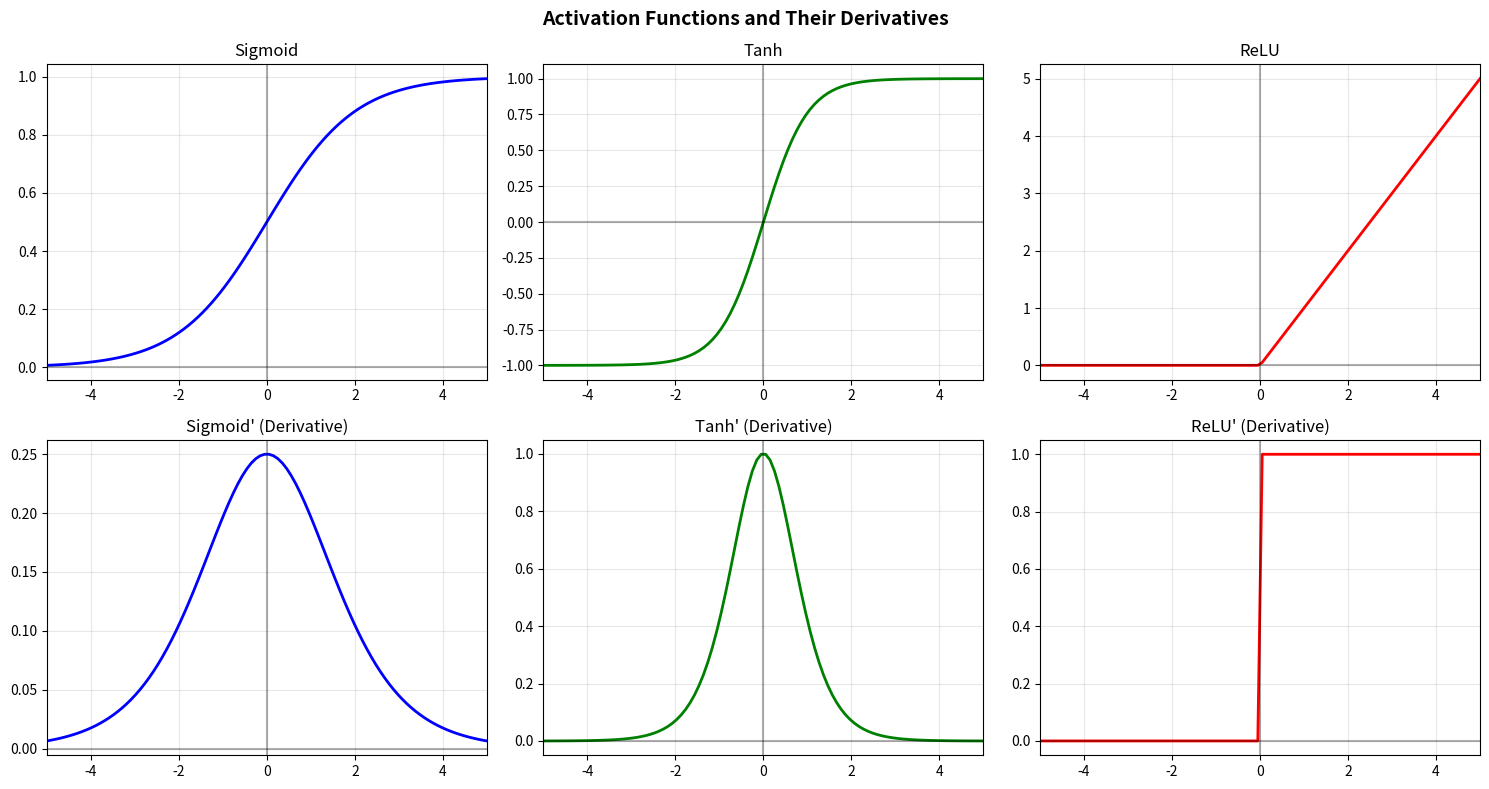

Source code (Python): (Note: this script raises an exception after producing the figure.)
"""
Educational Script: Step-by-Step Backpropagation Algorithm
Demonstrates the mathematical steps involved in backpropagation
"""

import numpy as np
import matplotlib.pyplot as plt


def demonstrate_backpropagation():
    """
    Step-by-step demonstration of backpropagation algorithm
    """
    print("="*80)
    print("BACKPROPAGATION ALGORITHM: STEP-BY-STEP DEMONSTRATION")
    print("="*80)
    
    # Simple network for XOR problem: 2 -> 3 -> 1
    print("\nNetwork Architecture: 2 Input -> 3 Hidden -> 1 Output")
    print("-" * 80)
    
    # Sample input and target
    x = np.array([[1, 0]])  # Input: [1, 0]
    y = np.array([[1]])     # Target: 1 (XOR of 1 and 0 is 1)
    
    print(f"\nInput (x): {x.flatten()}")
    print(f"Target (y): {y.flatten()}")
    
    # Initialize small network manually
    np.random.seed(42)
    W1 = np.array([[0.5, -0.3, 0.2], [0.1, 0.4, -0.2]])  # (2, 3)
    b1 = np.array([[0.1, -0.1, 0.05]])                    # (1, 3)
    W2 = np.array([[0.3], [-0.5], [0.2]])                 # (3, 1)
    b2 = np.array([[0.1]])                                 # (1, 1)
    
    print("\n" + "="*80)
    print("STEP 1: FORWARD PROPAGATION")
    print("="*80)
    
    # Forward pass
    print("\n1.1 Hidden Layer:")
    z1 = np.dot(x, W1) + b1
    print(f"  z1 = x @ W1 + b1 = {z1.flatten()}")
    
    a1 = 1 / (1 + np.exp(-z1))  # Sigmoid
    print(f"  a1 = sigmoid(z1) = {a1.flatten()}")
    
    print("\n1.2 Output Layer:")
    z2 = np.dot(a1, W2) + b2
    print(f"  z2 = a1 @ W2 + b2 = {z2.flatten()}")
    
    a2 = 1 / (1 + np.exp(-z2))  # Sigmoid (output layer)
    print(f"  a2 = sigmoid(z2) = {a2.flatten()}")
    
    # Compute loss
    loss = -np.mean(y * np.log(a2) + (1 - y) * np.log(1 - a2))
    print(f"\n1.3 Loss:")
    print(f"  Loss = -[y * log(a2) + (1-y) * log(1-a2)] = {loss:.6f}")
    
    print("\n" + "="*80)
    print("STEP 2: BACKWARD PROPAGATION")
    print("="*80)
    
    # Backward pass
    print("\n2.1 Output Layer Gradient:")
    delta2 = (a2 - y) * a2 * (1 - a2)  # Derivative of sigmoid
    print(f"  δ2 = (a2 - y) * a2 * (1 - a2) = {delta2.flatten()}")
    
    print("\n2.2 Weight and Bias Gradients (Output Layer):")
    dW2 = np.dot(a1.T, delta2) / len(x)
    db2 = np.sum(delta2, axis=0, keepdims=True) / len(x)
    print(f"  dW2 = a1.T @ δ2 / m = \n{dW2.flatten()}")
    print(f"  db2 = sum(δ2) / m = {db2.flatten()}")
    
    print("\n2.3 Hidden Layer Gradient:")
    delta1 = np.dot(delta2, W2.T) * a1 * (1 - a1)  # Chain rule + sigmoid derivative
    print(f"  δ1 = (δ2 @ W2.T) * a1 * (1 - a1) = {delta1.flatten()}")
    
    print("\n2.4 Weight and Bias Gradients (Hidden Layer):")
    dW1 = np.dot(x.T, delta1) / len(x)
    db1 = np.sum(delta1, axis=0, keepdims=True) / len(x)
    print(f"  dW1 = x.T @ δ1 / m = \n{dW1.flatten()}")
    print(f"  db1 = sum(δ1) / m = {db1.flatten()}")
    
    print("\n" + "="*80)
    print("STEP 3: WEIGHT UPDATES")
    print("="*80)
    
    learning_rate = 0.5
    print(f"\nUsing learning rate: {learning_rate}")
    
    print("\n3.1 Update Output Layer:")
    W2_new = W2 - learning_rate * dW2
    b2_new = b2 - learning_rate * db2
    print(f"  W2_new = W2 - α * dW2")
    print(f"  W2_old = {W2.flatten()}")
    print(f"  W2_new = {W2_new.flatten()}")
    
    print("\n3.2 Update Hidden Layer:")
    W1_new = W1 - learning_rate * dW1
    b1_new = b1 - learning_rate * db1
    print(f"  W1_new = W1 - α * dW1")
    print(f"  W1_old[0] = {W1[0]}")
    print(f"  W1_new[0] = {W1_new[0]}")
    
    print("\n" + "="*80)
    print("STEP 4: VERIFICATION WITH NEW WEIGHTS")
    print("="*80)
    
    # Forward pass with new weights
    z1_new = np.dot(x, W1_new) + b1_new
    a1_new = 1 / (1 + np.exp(-z1_new))
    z2_new = np.dot(a1_new, W2_new) + b2_new
    a2_new = 1 / (1 + np.exp(-z2_new))
    loss_new = -np.mean(y * np.log(a2_new) + (1 - y) * np.log(1 - a2_new))
    
    print(f"\nAfter one weight update:")
    print(f"  Old Loss: {loss:.6f}")
    print(f"  New Loss: {loss_new:.6f}")
    print(f"  Loss Reduction: {(loss - loss_new):.6f}")
    print(f"  Old Output: {a2.flatten()[0]:.6f}")
    print(f"  New Output: {a2_new.flatten()[0]:.6f}")
    print(f"  Target: {y.flatten()[0]:.6f}")
    
    print("\n" + "="*80)
    print("KEY MATHEMATICAL CONCEPTS")
    print("="*80)
    print("""
1. CHAIN RULE IN BACKPROPAGATION
   For output layer: ∂L/∂W2 = ∂L/∂a2 * ∂a2/∂z2 * ∂z2/∂W2
   This is applied recursively through all layers

2. SIGMOID ACTIVATION AND DERIVATIVE
   σ(x) = 1 / (1 + e^(-x))
   σ'(x) = σ(x) * (1 - σ(x))

3. CROSS-ENTROPY LOSS
   L = -[y * log(a) + (1-y) * log(1-a)]
   This is differentiable and suitable for binary classification

4. GRADIENT DESCENT UPDATE
   W_new = W_old - α * ∇L/∂W
   Where α is the learning rate

5. BATCH GRADIENT COMPUTATION
   ∇L/∂W = (1/m) * Σ(∂L_i/∂W)  for all m samples
    """)
    
    print("\n" + "="*80)
    print("COMPARISON OF ACTIVATION FUNCTIONS")
    print("="*80)
    
    x_range = np.linspace(-5, 5, 100)
    
    # Sigmoid
    sigmoid = 1 / (1 + np.exp(-x_range))
    sigmoid_deriv = sigmoid * (1 - sigmoid)
    
    # Tanh
    tanh = np.tanh(x_range)
    tanh_deriv = 1 - tanh**2
    
    # ReLU
    relu = np.maximum(0, x_range)
    relu_deriv = (x_range > 0).astype(float)
    
    fig, axes = plt.subplots(2, 3, figsize=(15, 8))
    fig.suptitle('Activation Functions and Their Derivatives', fontsize=14, fontweight='bold')
    
    # Sigmoid
    axes[0, 0].plot(x_range, sigmoid, 'b-', linewidth=2)
    axes[0, 0].set_title('Sigmoid')
    axes[0, 0].grid(True, alpha=0.3)
    axes[0, 0].axhline(y=0, color='k', linestyle='-', alpha=0.3)
    axes[0, 0].axvline(x=0, color='k', linestyle='-', alpha=0.3)
    
    axes[1, 0].plot(x_range, sigmoid_deriv, 'b-', linewidth=2)
    axes[1, 0].set_title("Sigmoid' (Derivative)")
    axes[1, 0].grid(True, alpha=0.3)
    axes[1, 0].axhline(y=0, color='k', linestyle='-', alpha=0.3)
    axes[1, 0].axvline(x=0, color='k', linestyle='-', alpha=0.3)
    
    # Tanh
    axes[0, 1].plot(x_range, tanh, 'g-', linewidth=2)
    axes[0, 1].set_title('Tanh')
    axes[0, 1].grid(True, alpha=0.3)
    axes[0, 1].axhline(y=0, color='k', linestyle='-', alpha=0.3)
    axes[0, 1].axvline(x=0, color='k', linestyle='-', alpha=0.3)
    
    axes[1, 1].plot(x_range, tanh_deriv, 'g-', linewidth=2)
    axes[1, 1].set_title("Tanh' (Derivative)")
    axes[1, 1].grid(True, alpha=0.3)
    axes[1, 1].axhline(y=0, color='k', linestyle='-', alpha=0.3)
    axes[1, 1].axvline(x=0, color='k', linestyle='-', alpha=0.3)
    
    # ReLU
    axes[0, 2].plot(x_range, relu, 'r-', linewidth=2)
    axes[0, 2].set_title('ReLU')
    axes[0, 2].grid(True, alpha=0.3)
    axes[0, 2].axhline(y=0, color='k', linestyle='-', alpha=0.3)
    axes[0, 2].axvline(x=0, color='k', linestyle='-', alpha=0.3)
    
    axes[1, 2].plot(x_range, relu_deriv, 'r-', linewidth=2)
    axes[1, 2].set_title("ReLU' (Derivative)")
    axes[1, 2].grid(True, alpha=0.3)
    axes[1, 2].axhline(y=0, color='k', linestyle='-', alpha=0.3)
    axes[1, 2].axvline(x=0, color='k', linestyle='-', alpha=0.3)
    
    for ax in axes.flatten():
        ax.set_xlim(-5, 5)
    
    plt.tight_layout()
    plt.savefig('/tmp/workspace/98124kiran/project1/deep_learning/activation_functions_derivatives.png', 
                dpi=150, bbox_inches='tight')
    print("\nSaved activation functions comparison plot")
    
    print("\n" + "="*80)
    print("ALGORITHM COMPLEXITY")
    print("="*80)
    print("""
Forward Pass Complexity:
  - Each layer: O(n_in * n_out) for matrix multiplication
  - Total: O(Σ n_i * n_(i+1)) for all layers

Backward Pass Complexity:
  - Similar to forward pass: O(Σ n_i * n_(i+1))
  
Memory Complexity:
  - Storage for activations: O(batch_size * Σ n_i)
  - Storage for weights/biases: O(Σ n_i * n_(i+1))

Time Complexity per Epoch:
  - Forward + Backward: O(batch_size * Σ n_i * n_(i+1))
  - With m samples: O(m/batch_size * layer_complexity)
    """)


if __name__ == '__main__':
    demonstrate_backpropagation()
